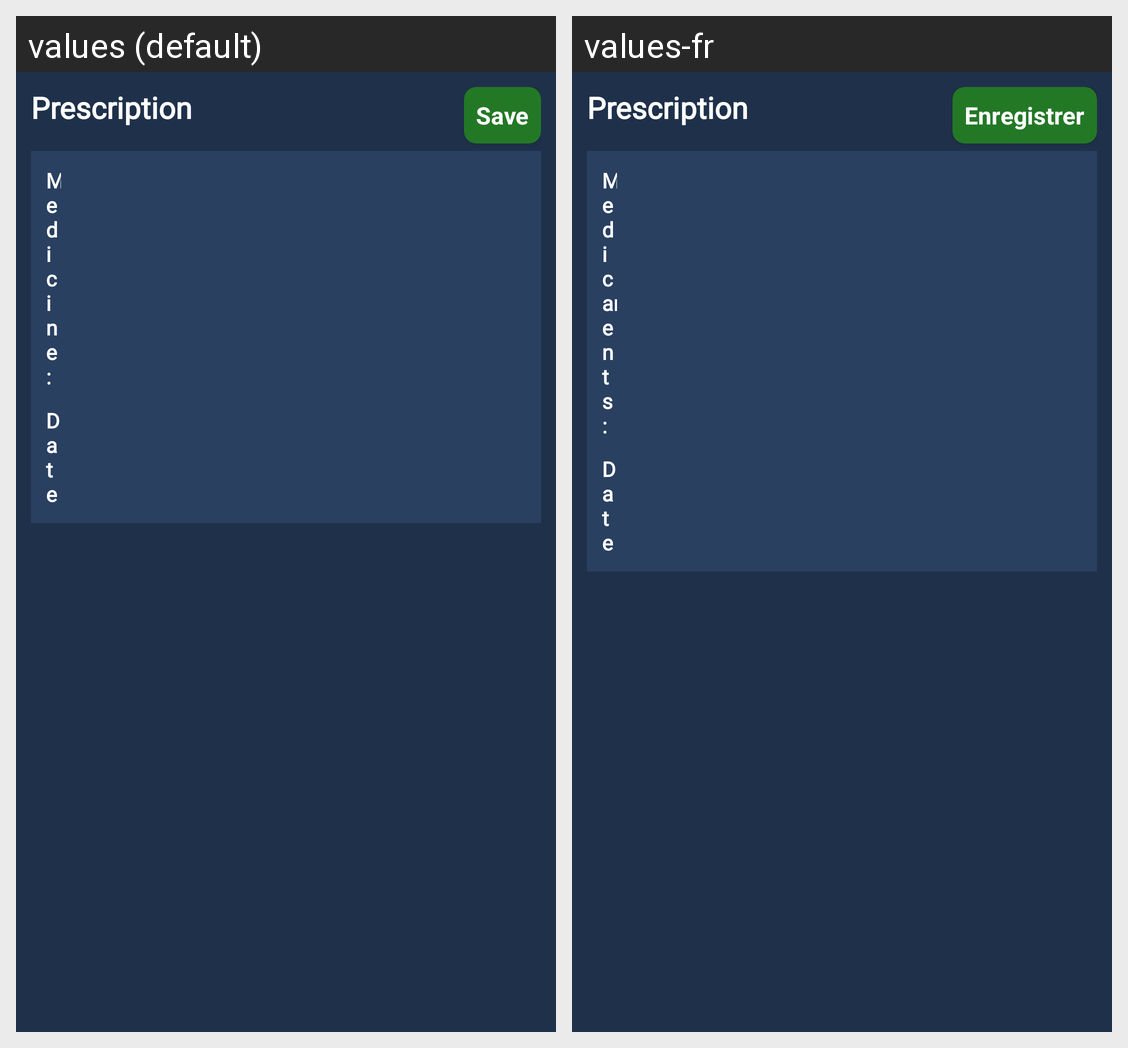

For this localized Android screen grid, give each drawn string resource with its value in every locale shown.
Android screen res/layout/fragment_prescription.xml rendered under 2 locales, left to right: values (default), values-fr. Device: Nexus 5 (rendered at 1080×1920; each locale shown at half size, 540×960, under a caption strip naming it); theme AppTheme.
Strings drawn on this screen, with the default value and each locale's value (text and hints the layout hard-codes, and strings that could not be matched under every locale, appear in the picture but are not listed):

save
  values: Save
  values-fr: Enregistrer

prescription
  values: Prescription
  values-fr: Prescription

medicine
  values: Medicine:
  values-fr: Medicaments:

date
  values: Date
  values-fr: Date
